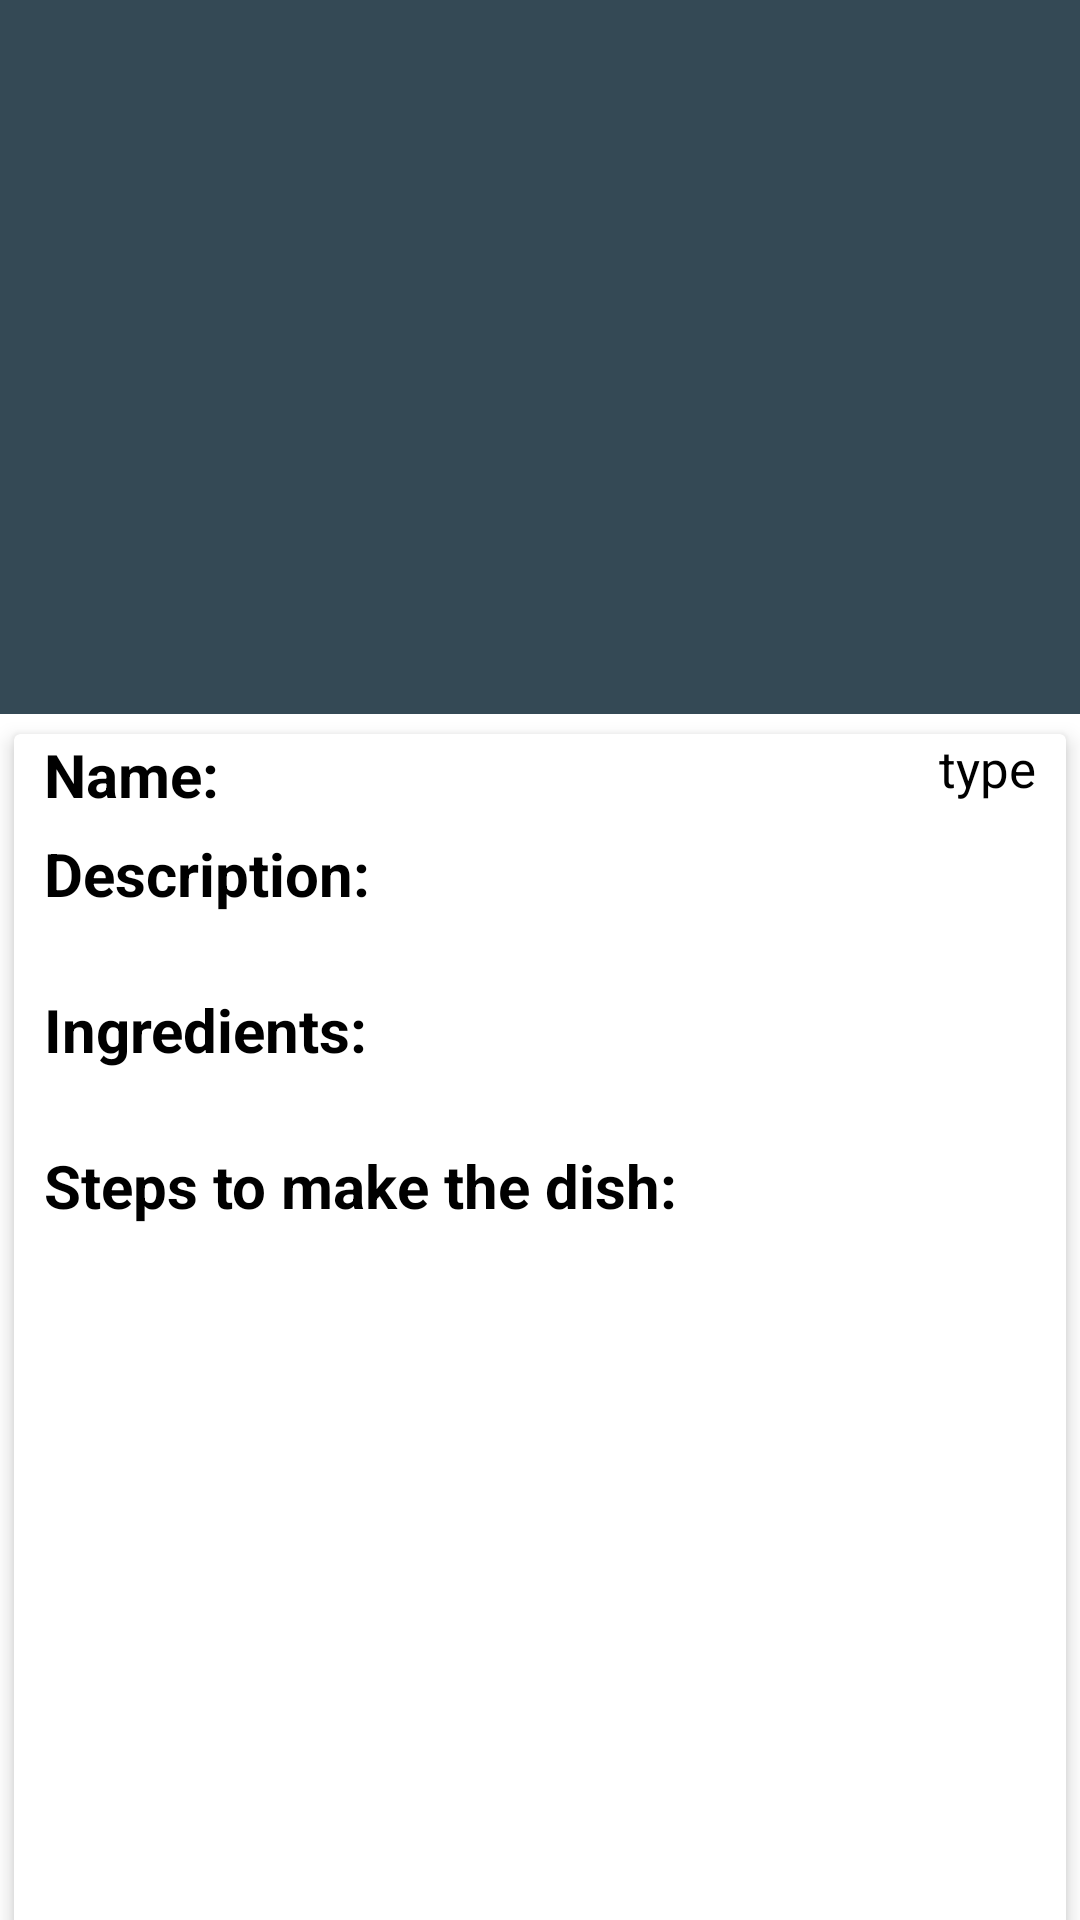

Produce the Android XML layout that renders to this screen, including the resource entries it uses.
<!-- AndroidManifest.xml: application theme Theme.RecipesApp -->
<!-- res/layout/activity_recipe_details.xml -->
<?xml version="1.0" encoding="utf-8"?>
<androidx.coordinatorlayout.widget.CoordinatorLayout xmlns:android="http://schemas.android.com/apk/res/android"
    xmlns:app="http://schemas.android.com/apk/res-auto"
    xmlns:tools="http://schemas.android.com/tools"
    android:layout_width="match_parent"
    android:layout_height="match_parent"
    android:background="@color/white"
    tools:context=".RecipeDetails">

    <com.google.android.material.appbar.AppBarLayout
        android:layout_width="match_parent"
        android:layout_height="wrap_content"
        android:fitsSystemWindows="true">

        <com.google.android.material.appbar.CollapsingToolbarLayout
            android:layout_width="match_parent"
            android:layout_height="238dp"
            android:fitsSystemWindows="true"
            app:contentScrim="@android:color/transparent"
            app:expandedTitleTextAppearance="@color/blue_700"
            app:layout_scrollFlags="scroll|enterAlwaysCollapsed">


            <ImageView
                android:id="@+id/recipe_img"
                android:layout_width="match_parent"
                android:layout_height="238dp"
                android:contentDescription="@string/app_name"
                android:scaleType="fitXY"
                android:src="@drawable/ic_launcher_background"
                app:layout_collapseMode="parallax" />


        </com.google.android.material.appbar.CollapsingToolbarLayout>
    </com.google.android.material.appbar.AppBarLayout>

    <androidx.core.widget.NestedScrollView
        android:layout_width="match_parent"
        android:layout_height="match_parent"
        android:background="@android:color/white"
        android:clipToPadding="false"
        android:fillViewport="true"
        app:layout_behavior="@string/appbar_scrolling_view_behavior">



            <androidx.cardview.widget.CardView
                android:layout_width="match_parent"
                android:layout_height="match_parent"
                android:id="@+id/events_details_cardview"
                app:cardElevation="4dp"
                app:cardBackgroundColor="@color/white"
                app:cardUseCompatPadding="true">

                <androidx.constraintlayout.widget.ConstraintLayout
                    android:layout_width="match_parent"
                    android:layout_height="match_parent">

                    <TextView
                        android:id="@+id/name"
                        android:layout_width="wrap_content"
                        android:layout_height="wrap_content"
                        android:layout_marginStart="10dp"
                        android:layout_marginLeft="10dp"
                        android:layout_marginEnd="10dp"
                        android:layout_marginRight="10dp"
                        android:text="Name:"
                        android:textColor="@android:color/black"
                        android:textSize="20sp"
                        android:textStyle="bold"
                        app:layout_constraintTop_toTopOf="parent"
                        app:layout_constraintStart_toStartOf="parent"
                        />

                    <TextView
                        android:id="@+id/type"
                        android:layout_width="wrap_content"
                        android:layout_height="wrap_content"
                        android:layout_marginStart="10dp"
                        android:layout_marginEnd="10dp"
                        android:fontFamily="sans-serif"
                        android:textColor="@color/black"
                        android:textSize="17sp"
                        android:text="type"
                        app:layout_constraintTop_toTopOf="parent"
                        app:layout_constraintEnd_toEndOf="parent"
                        />

                    <TextView
                        android:id="@+id/description"
                        android:layout_width="match_parent"
                        android:layout_height="wrap_content"
                        android:layout_marginStart="10dp"
                        android:layout_marginEnd="10dp"
                        android:layout_marginTop="6dp"
                        android:text="Description:"
                        android:textColor="@android:color/black"
                        android:textSize="20sp"
                        android:textStyle="bold"
                        app:layout_constraintTop_toBottomOf="@id/name"
                        app:layout_constraintStart_toStartOf="parent"
                        app:layout_constraintEnd_toEndOf="parent"
                        />

                    <TextView
                        android:id="@+id/description_details"
                        android:layout_width="match_parent"
                        android:layout_height="wrap_content"
                        android:layout_marginStart="10dp"
                        android:layout_marginEnd="10dp"
                        android:fontFamily="sans-serif"
                        android:textColor="@color/black"
                        android:textSize="14sp"
                        app:layout_constraintTop_toBottomOf="@id/description"
                        app:layout_constraintStart_toStartOf="parent"
                        app:layout_constraintEnd_toEndOf="parent"
                        />

                    <TextView
                        android:id="@+id/ingredients"
                        android:layout_width="match_parent"
                        android:layout_height="wrap_content"
                        android:layout_marginStart="10dp"
                        android:layout_marginEnd="10dp"
                        android:text="Ingredients:"
                        android:textColor="@android:color/black"
                        android:textSize="20sp"
                        android:textStyle="bold"
                        android:layout_marginTop="6dp"
                        app:layout_constraintTop_toBottomOf="@id/description_details"
                        app:layout_constraintStart_toStartOf="parent"
                        app:layout_constraintEnd_toEndOf="parent"
                        />

                    <TextView
                        android:id="@+id/ingredients_details"
                        android:layout_width="match_parent"
                        android:layout_height="wrap_content"
                        android:layout_marginStart="10dp"
                        android:layout_marginEnd="10dp"
                        android:fontFamily="sans-serif"
                        android:textColor="@color/black"
                        android:textSize="14sp"
                        app:layout_constraintTop_toBottomOf="@id/ingredients"
                        app:layout_constraintStart_toStartOf="parent"
                        app:layout_constraintEnd_toEndOf="parent"
                        />

                    <TextView
                        android:id="@+id/preparations"
                        android:layout_width="match_parent"
                        android:layout_height="wrap_content"
                        android:layout_marginStart="10dp"
                        android:layout_marginEnd="10dp"
                        android:text="Steps to make the dish:"
                        android:textColor="@android:color/black"
                        android:textSize="20sp"
                        android:textStyle="bold"
                        android:layout_marginTop="6dp"
                        app:layout_constraintTop_toBottomOf="@id/ingredients_details"
                        app:layout_constraintStart_toStartOf="parent"
                        app:layout_constraintEnd_toEndOf="parent"
                        />

                    <TextView
                        android:id="@+id/preparations_details"
                        android:layout_width="match_parent"
                        android:layout_height="wrap_content"
                        android:layout_marginStart="10dp"
                        android:layout_marginEnd="10dp"
                        android:fontFamily="sans-serif"
                        android:textColor="@color/black"
                        android:textSize="14sp"
                        app:layout_constraintTop_toBottomOf="@id/preparations"
                        app:layout_constraintStart_toStartOf="parent"
                        app:layout_constraintEnd_toEndOf="parent"
                        />


                </androidx.constraintlayout.widget.ConstraintLayout>


            </androidx.cardview.widget.CardView>

    </androidx.core.widget.NestedScrollView>


</androidx.coordinatorlayout.widget.CoordinatorLayout>
<!-- resources referenced by this layout -->
<resources>
  <color name="black">#FF000000</color>
  <color name="blue_700">#344955</color>
  <color name="white">#FFFFFFFF</color>
  <string name="app_name">RecipesApp</string>
  <style name="Theme.RecipesApp" parent="Theme.MaterialComponents.DayNight.DarkActionBar">
          
          <item name="colorPrimary">@color/blue_700</item>
          <item name="colorPrimaryVariant">@color/blue_800</item>
          <item name="colorOnPrimary">@color/white</item>
          
          <item name="colorSecondary">@color/teal_200</item>
          <item name="colorSecondaryVariant">@color/teal_700</item>
          <item name="colorOnSecondary">@color/black</item>
          
          <item name="android:statusBarColor" tools:targetApi="l">?attr/colorPrimaryVariant</item>
          
      </style>
  <color name="blue_800">#232F34</color>
  <color name="teal_200">#FF03DAC5</color>
  <color name="teal_700">#FF018786</color>
</resources>
